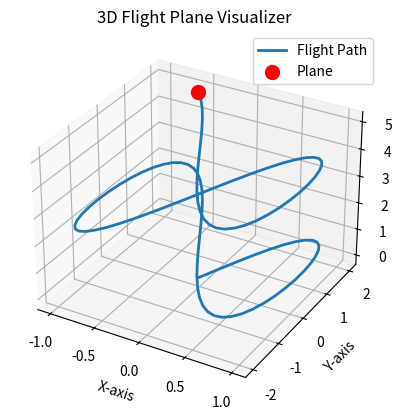

The script that saved this image:
import numpy as np
import matplotlib.pyplot as plt
from mpl_toolkits.mplot3d import Axes3D

def generate_flight_path():
    # Generate a flight path for the plane
    t = np.linspace(0, 10, 100)
    x = np.sin(t)
    y = 2 * np.sin(2 * t)
    z = 0.5 * t

    return x, y, z

def plot_flight_plane(x, y, z):
    fig = plt.figure()
    ax = fig.add_subplot(111, projection='3d')

    # Plot the flight path
    ax.plot(x, y, z, label='Flight Path', linewidth=2)

    # Plot the plane
    ax.scatter(x[-1], y[-1], z[-1], color='red', marker='o', s=100, label='Plane')

    # Customize the plot
    ax.set_xlabel('X-axis')
    ax.set_ylabel('Y-axis')
    ax.set_zlabel('Z-axis')
    ax.set_title('3D Flight Plane Visualizer')
    ax.legend()

    # Show the plot
    plt.show()

if __name__ == "__main__":
    flight_path_x, flight_path_y, flight_path_z = generate_flight_path()
    plot_flight_plane(flight_path_x, flight_path_y, flight_path_z)
